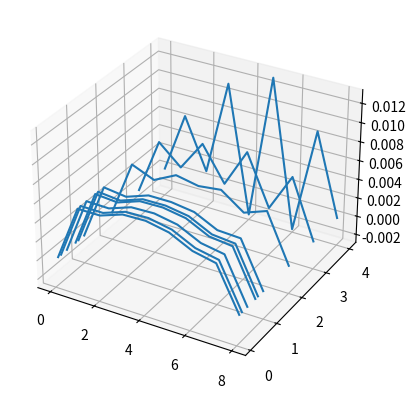

This figure's Python source:
from mpl_toolkits.mplot3d import axes3d
import matplotlib.pyplot as plt
from matplotlib import cm
import numpy as np

fig = plt.figure()
ax = fig.add_subplot(111, projection="3d")

# Grab some test data.
X = [list(range(9))] * 9
Y = [[0.1, 0.2, 0.4, 0.7, 0.8, 1.0, 2.0, 3.0, 4.0]] * 9
Z = [
    [
        0,
        0.05917071146782433,
        0.05920912270252504,
        0.0673244445637094,
        0.06797873094300856,
        0.0632558888950904,
        0.05164206593122848,
        0.04654466905889778,
        0,
    ],
    [
        0,
        0.029799716503069593,
        0.02970429849811705,
        0.03378109322333879,
        0.034124316297121315,
        0.031816589326093284,
        0.026010596722938678,
        0.02363182706100542,
        0,
    ],
    [
        0,
        0.01489594141348463,
        0.014774861553303636,
        0.016816281819326075,
        0.016996637099447293,
        0.015893279661500902,
        0.012989745603363415,
        0.011947796162144253,
        0,
    ],
    [
        0,
        0.008528137398034166,
        0.00826211604125549,
        0.009444370166773061,
        0.009512972584199166,
        0.008942338036352445,
        0.007283011522928158,
        0.006881274091202097,
        0,
    ],
    [
        0,
        0.007454210563236201,
        0.0071634022806107865,
        0.008203931068912712,
        0.008252895310554531,
        0.007777629693637765,
        0.0063213590528519124,
        0.0060352140752016285,
        0,
    ],
    [
        0,
        0.005939342007889602,
        0.005638223228666082,
        0.006468896139500831,
        0.0064751960281384385,
        0.006144370845752699,
        0.004984669008613325,
        0.004858872624461145,
        0,
    ],
    [
        0,
        0.0029777347813679123,
        0.0024906169900692785,
        0.0030815399195125055,
        0.002849406426529547,
        0.002991020511459748,
        0.0021417701672245847,
        0.002579504972087543,
        0,
    ],
    [
        0,
        0.0020067723816070164,
        0.0013138454424780237,
        0.002373589427728321,
        0.0011737482899558055,
        0.00251765481692685,
        0.0007636754658196788,
        0.0020923390962515336,
        0,
    ],
    [
        0,
        0.001641531639116758,
        0.00028775442579231805,
        0.002814305748542822,
        -0.0005778607113205138,
        0.003271369123813339,
        -0.0006372524637664832,
        0.002183450554399137,
        0,
    ],
]
for i in range(len(Y[0])):
    y = Y[0][i]
    for j in range(len(Z[i])):
        Z[i][j] *= y

X = np.array(X)
Y = np.array(Y)
Z = np.array(Z)
Y = Y.transpose()

# Plot a basic wireframe.
ax.plot_wireframe(X, Y, Z, cstride=0)

plt.show()
